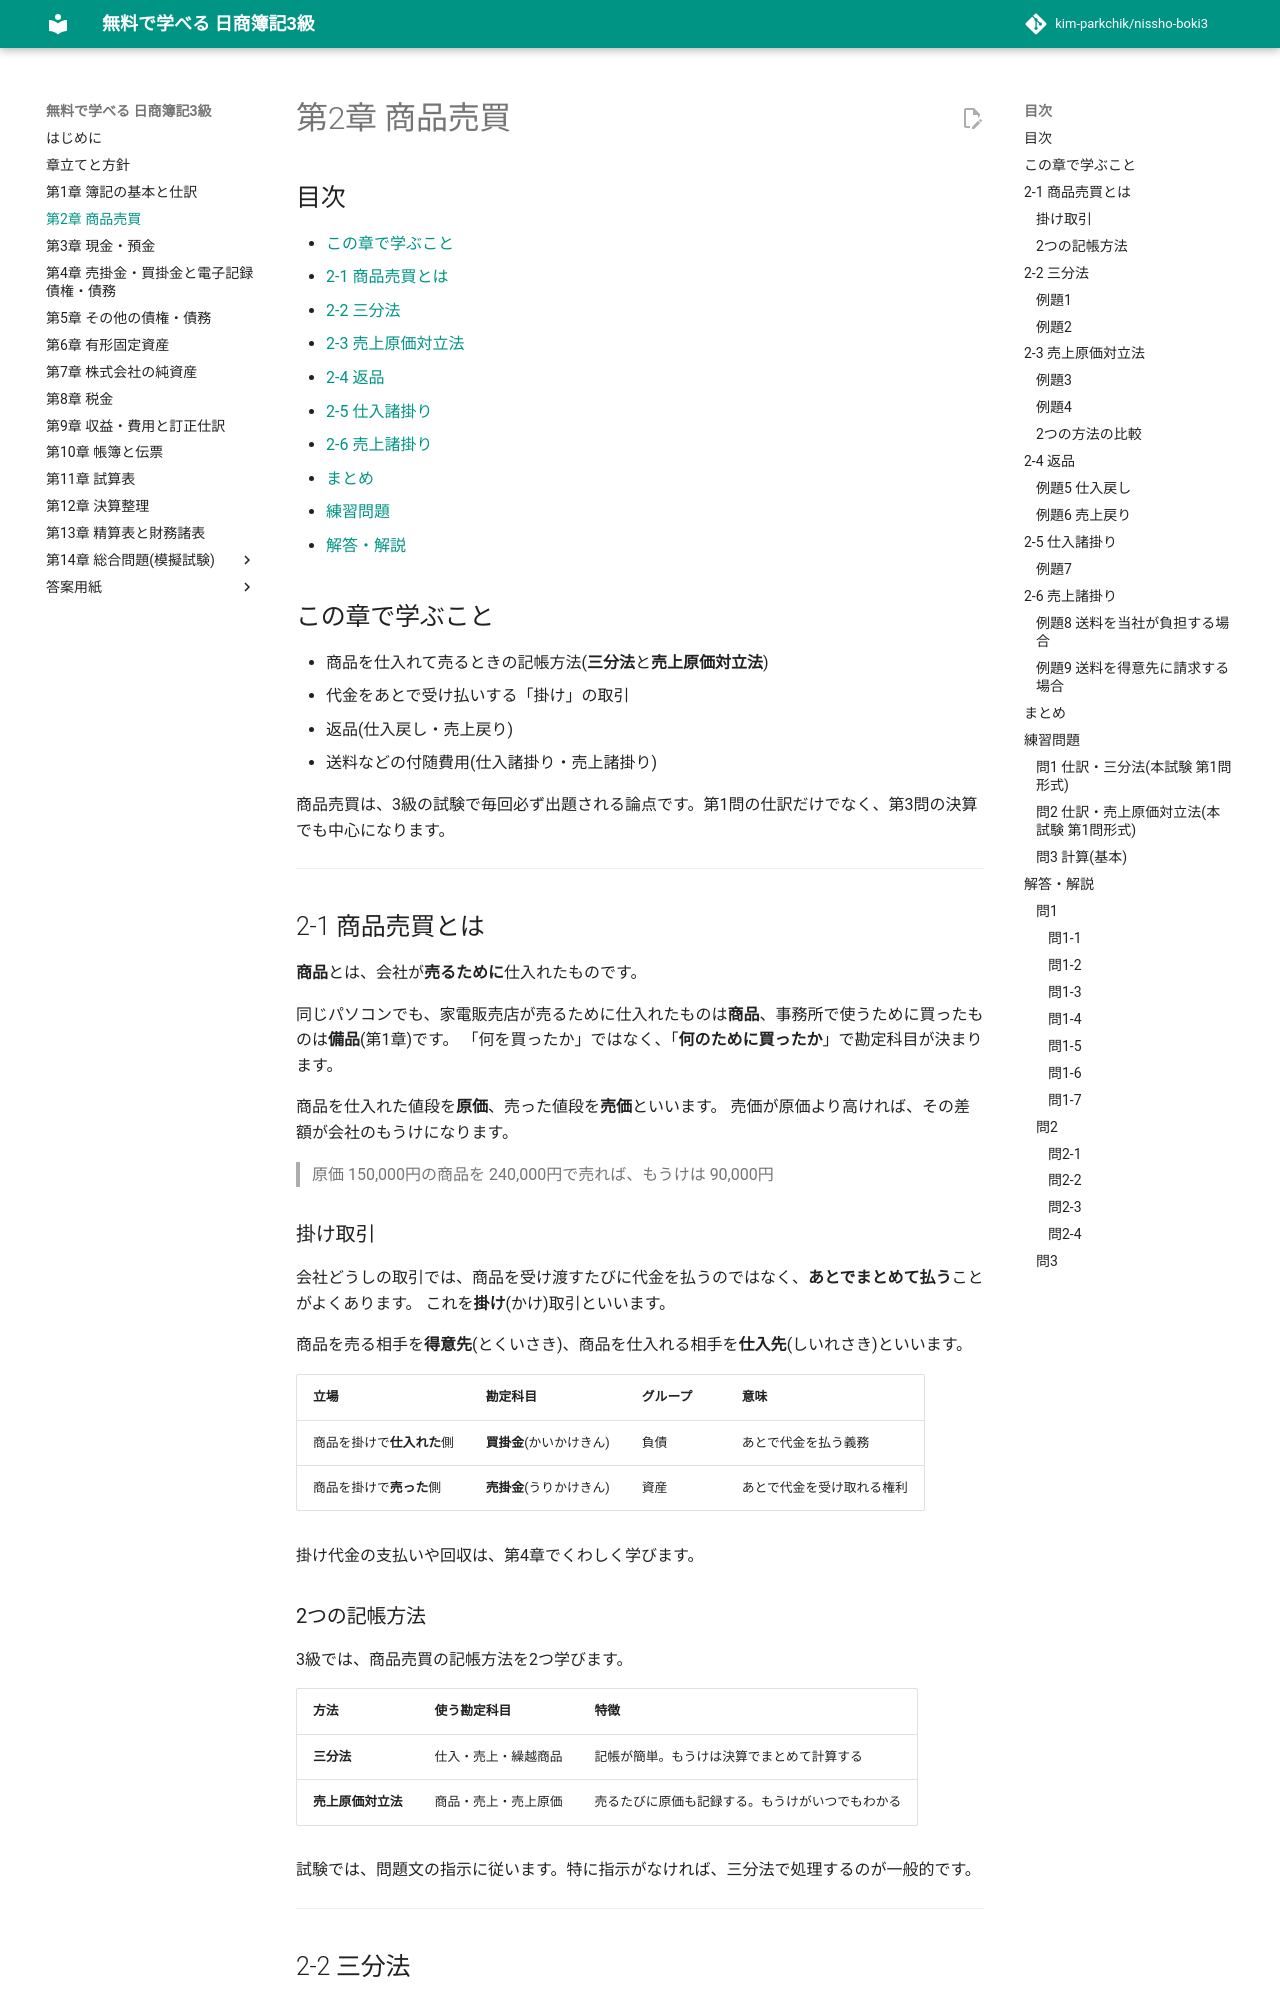

repository: kim-parkchik/nissho-boki3 · page: chapters/02-merchandise/index.html · generator: mkdocs

# 第2章 商品売買

## 目次

- [この章で学ぶこと](#この章で学ぶこと)
- [2-1 商品売買とは](#2-1-商品売買とは)
- [2-2 三分法](#2-2-三分法)
- [2-3 売上原価対立法](#2-3-売上原価対立法)
- [2-4 返品](#2-4-返品)
- [2-5 仕入諸掛り](#2-5-仕入諸掛り)
- [2-6 売上諸掛り](#2-6-売上諸掛り)
- [まとめ](#まとめ)
- [練習問題](#練習問題)
- [解答・解説](#解答解説)

## この章で学ぶこと

- 商品を仕入れて売るときの記帳方法(**三分法**と**売上原価対立法**)
- 代金をあとで受け払いする「掛け」の取引
- 返品(仕入戻し・売上戻り)
- 送料などの付随費用(仕入諸掛り・売上諸掛り)

商品売買は、3級の試験で毎回必ず出題される論点です。第1問の仕訳だけでなく、第3問の決算でも中心になります。

---

## 2-1 商品売買とは

**商品**とは、会社が**売るために**仕入れたものです。

同じパソコンでも、家電販売店が売るために仕入れたものは**商品**、事務所で使うために買ったものは**備品**(第1章)です。
「何を買ったか」ではなく、「**何のために買ったか**」で勘定科目が決まります。

商品を仕入れた値段を**原価**、売った値段を**売価**といいます。
売価が原価より高ければ、その差額が会社のもうけになります。

> 原価 150,000円の商品を 240,000円で売れば、もうけは 90,000円

### 掛け取引

会社どうしの取引では、商品を受け渡すたびに代金を払うのではなく、**あとでまとめて払う**ことがよくあります。
これを**掛け**(かけ)取引といいます。

商品を売る相手を**得意先**(とくいさき)、商品を仕入れる相手を**仕入先**(しいれさき)といいます。

| 立場 | 勘定科目 | グループ | 意味 |
|---|---|---|---|
| 商品を掛けで**仕入れた**側 | **買掛金**(かいかけきん) | 負債 | あとで代金を払う義務 |
| 商品を掛けで**売った**側 | **売掛金**(うりかけきん) | 資産 | あとで代金を受け取れる権利 |

掛け代金の支払いや回収は、第4章でくわしく学びます。

### 2つの記帳方法

3級では、商品売買の記帳方法を2つ学びます。

| 方法 | 使う勘定科目 | 特徴 |
|---|---|---|
| **三分法** | 仕入・売上・繰越商品 | 記帳が簡単。もうけは決算でまとめて計算する |
| **売上原価対立法** | 商品・売上・売上原価 | 売るたびに原価も記録する。もうけがいつでもわかる |

試験では、問題文の指示に従います。特に指示がなければ、三分法で処理するのが一般的です。

---
